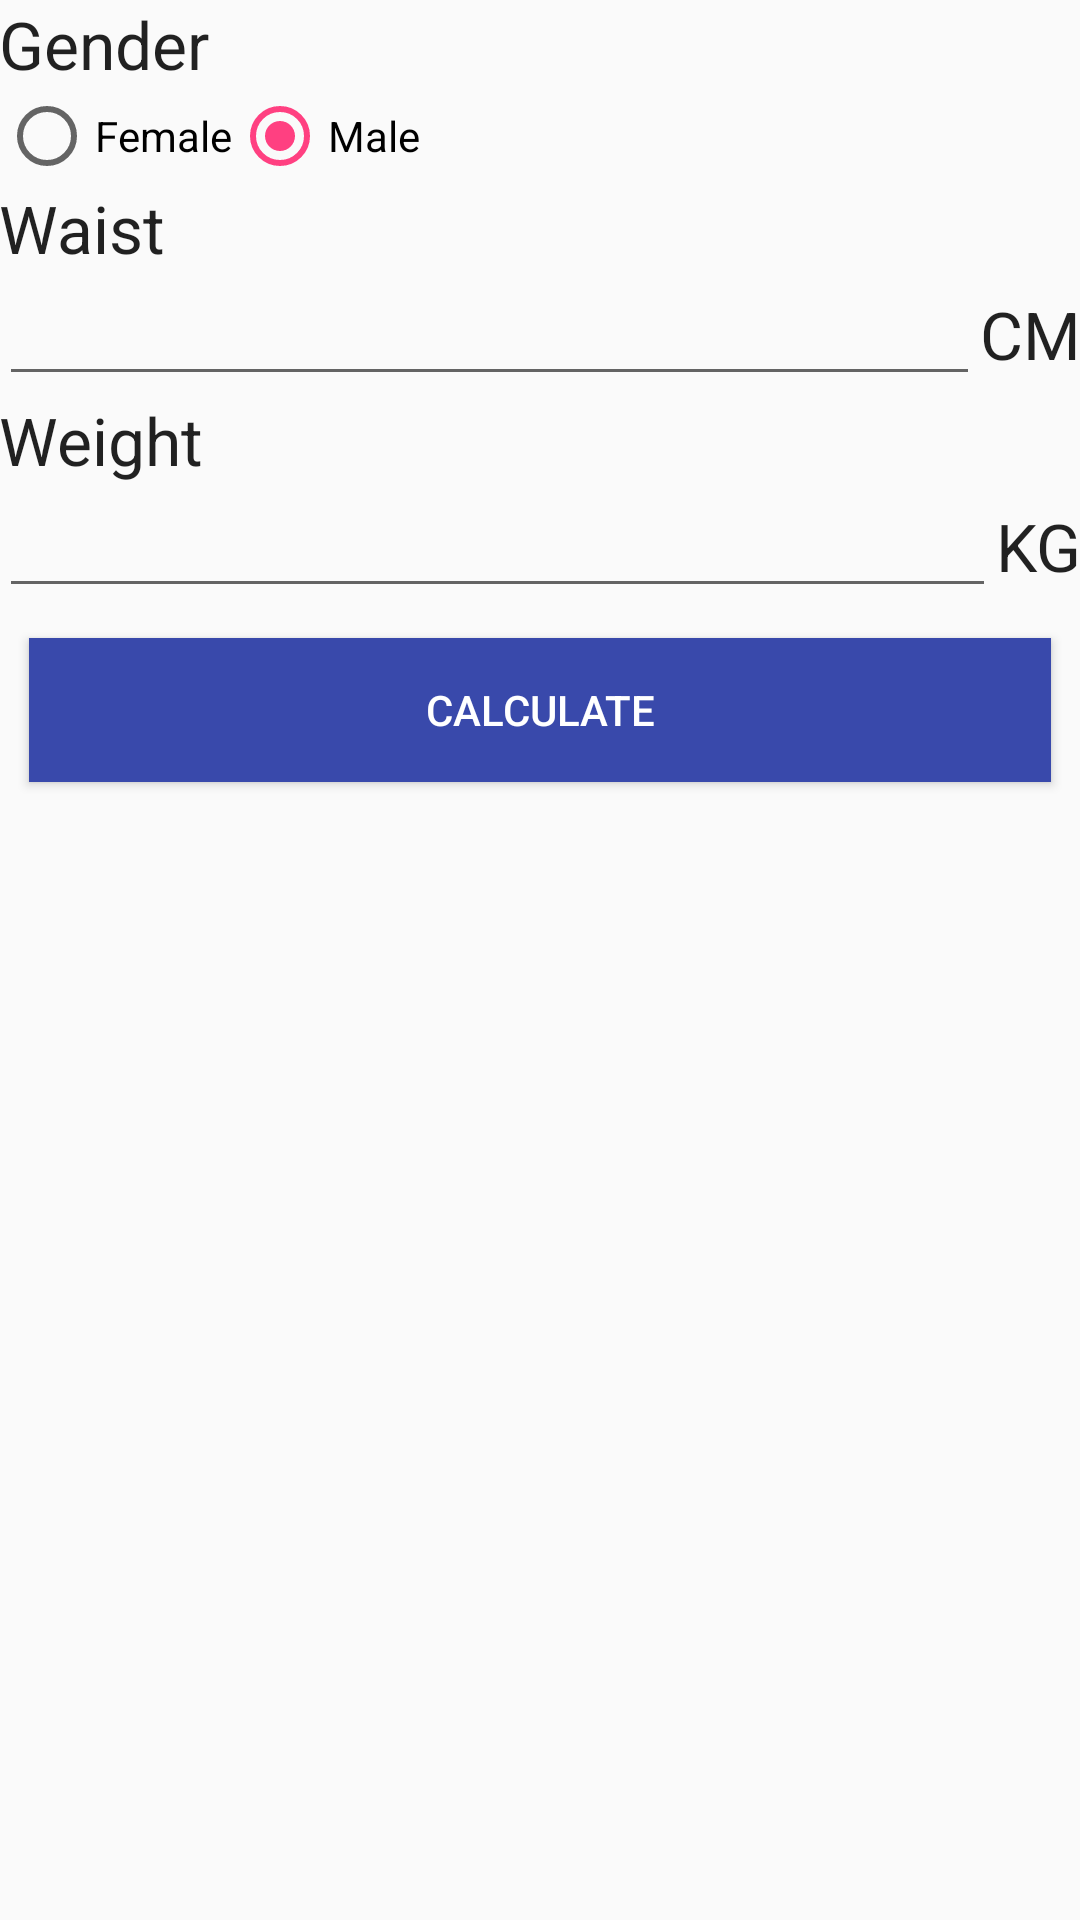

Android layout source for this screen:
<!-- AndroidManifest.xml: application theme AppTheme -->
<!-- res/layout/activity_calc_fat.xml -->
<?xml version="1.0" encoding="utf-8"?>
<LinearLayout xmlns:android="http://schemas.android.com/apk/res/android"
    xmlns:tools="http://schemas.android.com/tools"
    android:layout_width="match_parent"
    android:layout_height="match_parent"
    android:paddingBottom="@dimen/activity_vertical_margin"
    android:paddingLeft="@dimen/activity_horizontal_margin"
    android:paddingRight="@dimen/activity_horizontal_margin"
    android:paddingTop="@dimen/activity_vertical_margin"
    tools:context="com.example.chucknorris.painter.CalcFAT"
    android:orientation="vertical">

    <LinearLayout
        android:layout_width="match_parent"
        android:layout_height="wrap_content"
        android:id="@+id/emergencyMessage"
        android:orientation="horizontal"></LinearLayout>

    <LinearLayout
        android:orientation="horizontal"
        android:layout_width="match_parent"
        android:layout_height="wrap_content">

        <TextView
            android:layout_width="wrap_content"
            android:layout_height="wrap_content"
            android:textAppearance="?android:attr/textAppearanceLarge"
            android:text="@string/gender"
            android:id="@+id/bmrTextView3" />

        <TextView
            android:layout_width="wrap_content"
            android:layout_height="wrap_content"
            android:textAppearance="?android:attr/textAppearanceLarge"
            android:text=""
            android:id="@+id/fatAlloy" />

    </LinearLayout>

    <LinearLayout
        android:orientation="horizontal"
        android:layout_width="match_parent"
        android:layout_height="wrap_content"
        android:layout_gravity="center_horizontal">

        <RadioGroup
            android:id="@+id/fatRadio"
            android:layout_width="match_parent"
            android:layout_height="match_parent"
            android:orientation="horizontal">

            <RadioButton
                android:layout_width="wrap_content"
                android:layout_height="wrap_content"
                android:text="@string/female"
                android:id="@+id/whrRadioButton" />

            <RadioButton
                android:layout_width="wrap_content"
                android:layout_height="wrap_content"
                android:text="@string/male"
                android:id="@+id/whrRadioButton2"
                android:checked="true"/>
        </RadioGroup>
    </LinearLayout>

    <LinearLayout
        android:orientation="vertical"
        android:layout_width="match_parent"
        android:layout_height="wrap_content">

        <TextView
            android:layout_width="wrap_content"
            android:layout_height="wrap_content"
            android:textAppearance="?android:attr/textAppearanceLarge"
            android:text="@string/waist"
            android:id="@+id/textView6" />

        <LinearLayout
            android:orientation="horizontal"
            android:layout_width="match_parent"
            android:layout_height="match_parent">

            <EditText
                android:layout_width="wrap_content"
                android:layout_height="wrap_content"
                android:inputType="number"
                android:ems="10"
                android:id="@+id/fatGetWaist"
                android:layout_weight="1" />

            <TextView
                android:layout_width="wrap_content"
                android:layout_height="wrap_content"
                android:textAppearance="?android:attr/textAppearanceLarge"
                android:text="@string/cm"
                android:id="@+id/textView7" />
        </LinearLayout>
    </LinearLayout>
    <LinearLayout
        android:orientation="vertical"
        android:layout_width="match_parent"
        android:layout_height="wrap_content">

        <TextView
            android:layout_width="wrap_content"
            android:layout_height="wrap_content"
            android:textAppearance="?android:attr/textAppearanceLarge"
            android:text="@string/weight"
            android:id="@+id/textView9" />

        <LinearLayout
            android:orientation="horizontal"
            android:layout_width="match_parent"
            android:layout_height="match_parent">

            <EditText
                android:layout_width="wrap_content"
                android:layout_height="wrap_content"
                android:inputType="number"
                android:ems="10"
                android:id="@+id/fatGetWeight"
                android:layout_weight="1" />

            <TextView
                android:layout_width="wrap_content"
                android:layout_height="wrap_content"
                android:textAppearance="?android:attr/textAppearanceLarge"
                android:text="@string/kg"
                android:id="@+id/textView10" />
        </LinearLayout>
    </LinearLayout>

    <Button
        style="@style/buttonColor"
        android:layout_width="match_parent"
        android:layout_height="wrap_content"
        android:text="@string/calculate"
        android:id="@+id/fatCalculateBtn"
        android:layout_gravity="center_horizontal" />

</LinearLayout>
<!-- resources referenced by this layout -->
<resources>
  <string name="calculate">Calculate</string>
  <string name="cm">CM</string>
  <string name="female">Female</string>
  <string name="gender">Gender</string>
  <string name="kg">KG</string>
  <string name="male">Male</string>
  <string name="waist">Waist</string>
  <string name="weight">Weight</string>
  <style name="buttonColor">
          <item name="android:textColor">@color/text</item>
          <item name="android:background">@color/colorBlue4</item>
          <item name="android:layout_margin">10dp</item>
      </style>
  <style name="AppTheme" parent="Theme.AppCompat.Light.DarkActionBar">
          
          <item name="colorPrimary">@color/colorPrimary</item>
          <item name="colorPrimaryDark">@color/colorPrimaryDark</item>
          <item name="colorAccent">@color/colorAccent</item>
      </style>
  <color name="text">#FFFFFF</color>
  <color name="colorBlue4">#3949ab</color>
  <color name="colorPrimary">#3F51B5</color>
  <color name="colorPrimaryDark">#303F9F</color>
  <color name="colorAccent">#FF4081</color>
</resources>
